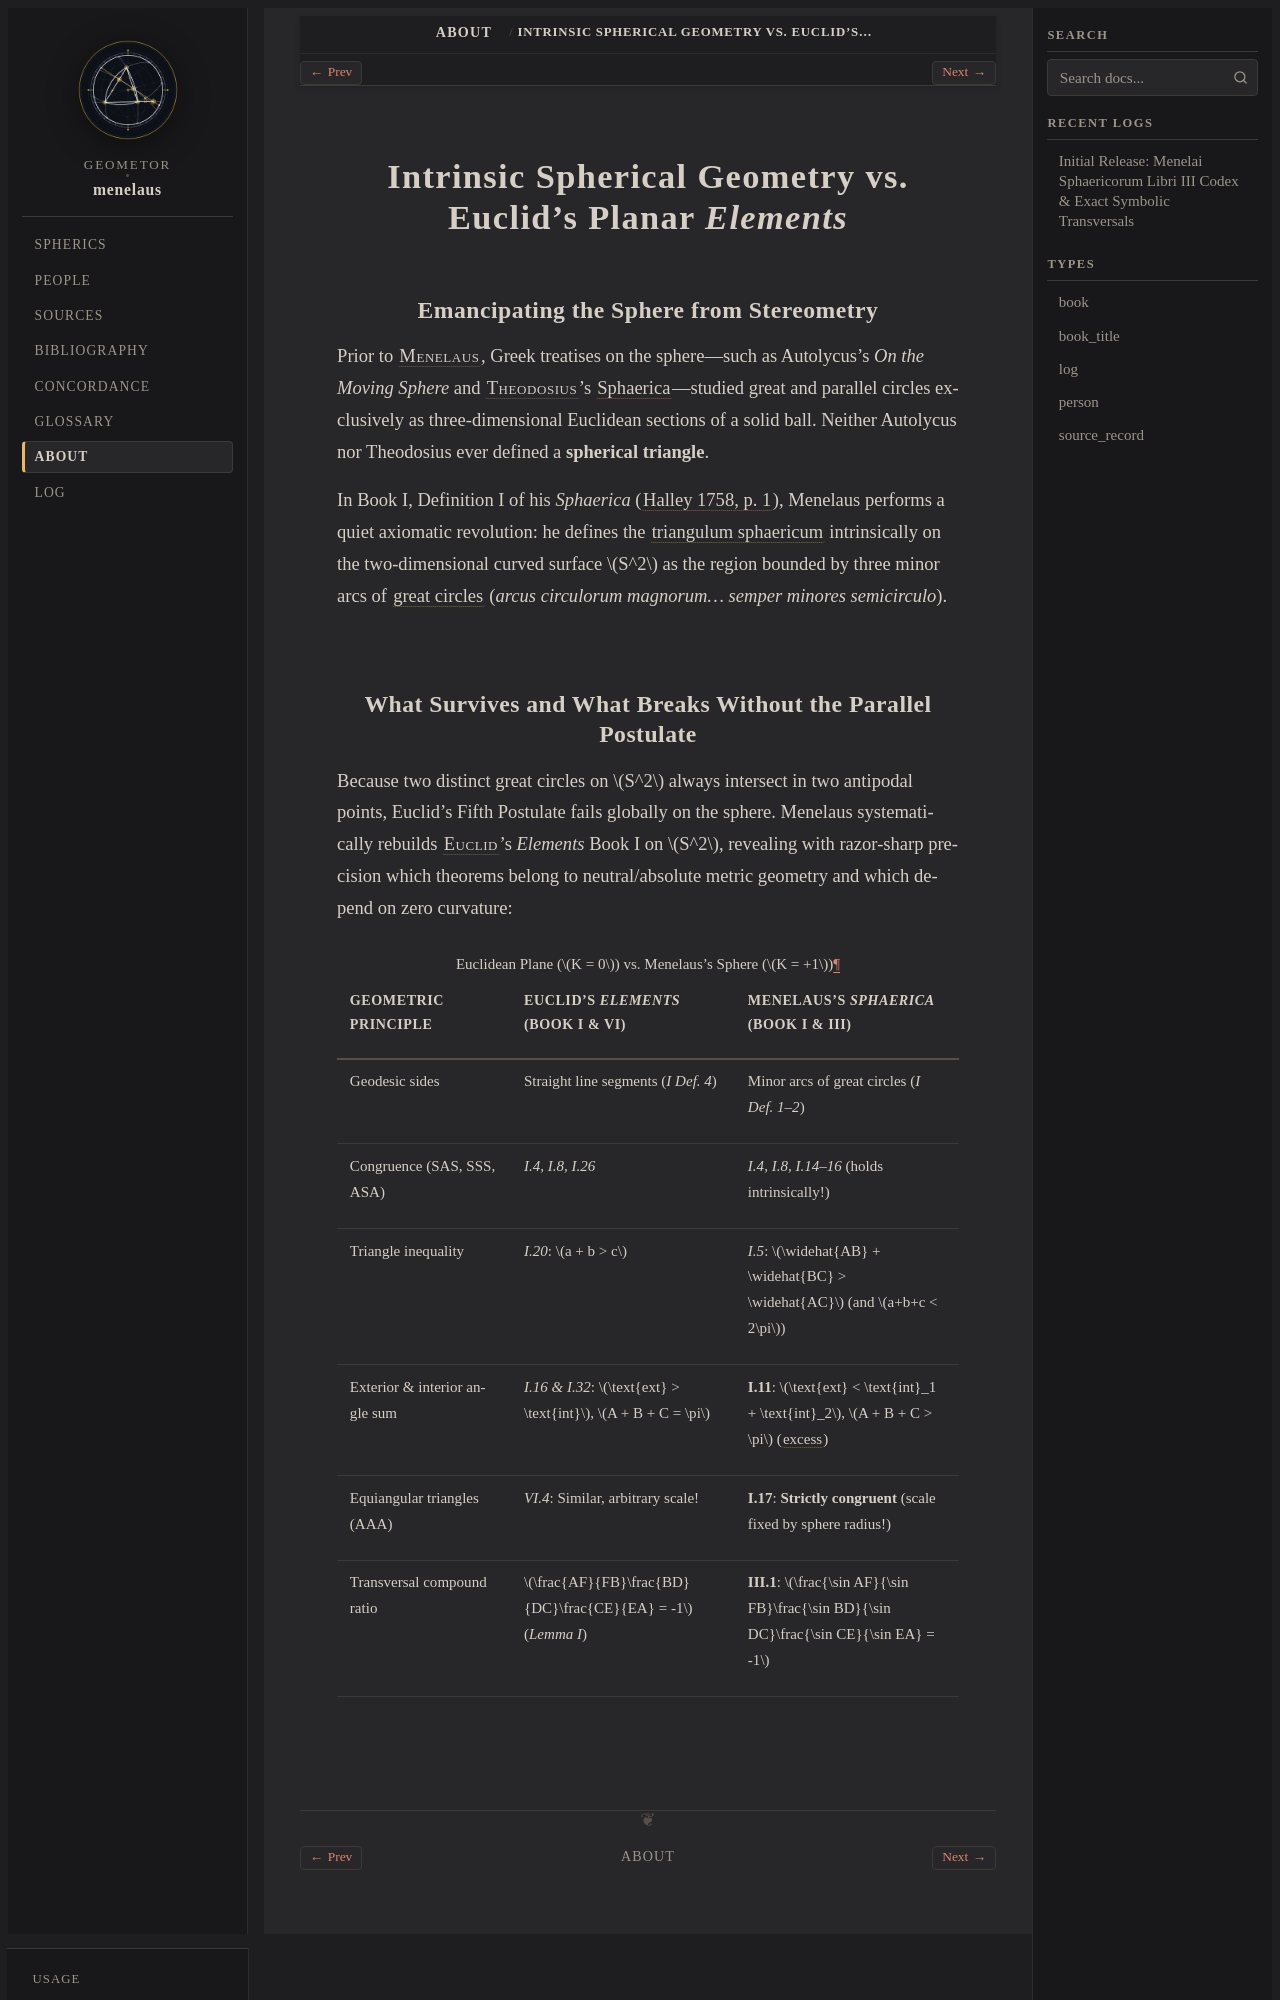

repository: geometor/menelaus · page: about/intrinsic-spherical-geometry.html · generator: sphinx

.. _about-intrinsic-spherical:

Intrinsic Spherical Geometry vs. Euclid's Planar *Elements*
===========================================================

Emancipating the Sphere from Stereometry
----------------------------------------

Prior to :person:`Menelaus <menelaus>`, Greek treatises on the sphere—such as Autolycus's *On the Moving Sphere* and :person:`Theodosius <theodosius>`'s :cite:`Sphaerica <theodosius-hunt-1707>`—studied great and parallel circles exclusively as three-dimensional Euclidean sections of a solid ball. Neither Autolycus nor Theodosius ever defined a **spherical triangle**.

In Book I, Definition I of his *Sphaerica* (:cite:`Halley 1758, p. 1 <halley-1758>`), Menelaus performs a quiet axiomatic revolution: he defines the :term:`triangulum sphaericum <triangulum-sphaericum>` intrinsically on the two-dimensional curved surface :math:`S^2` as the region bounded by three minor arcs of :term:`great circles <circulus-magnus>` (*arcus circulorum magnorum... semper minores semicirculo*).
